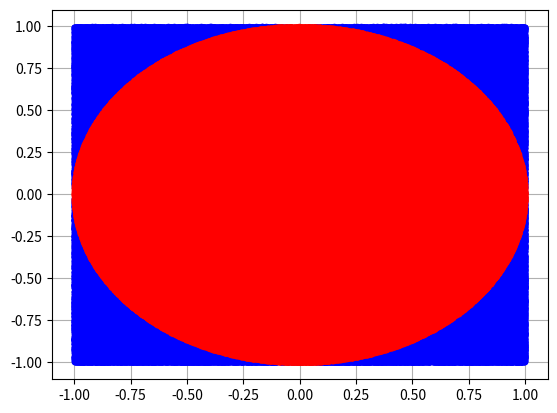

This figure's Python source:
import numpy as np
import matplotlib.pyplot as plt

N = 1000000

squareX = []
squareY = []
circleX = []
circleY = []

for i in range(N):
    x = np.random.uniform(-1, 1)
    y = np.random.uniform(-1, 1) 
    if x**2 + y**2 <= 1:
        circleX.append(x)
        circleY.append(y)
    else:
        squareX.append(x)
        squareY.append(y)

    if i == N/10:
        print('10%')
    if i == N*0.25:
        print('25%')
    if i == N/2:
        print('50%')
    if i == 0.75*N:
        print('75%')
    if i == N-1:
        print('100%')


pi = 4 * len(circleX)/float(N)

print(f'Pi calculated: {pi}\nNumpy pi: {np.pi}\nAccuracy {100*(pi/np.pi)}%')

plt.figure(1)
plt.plot(squareX, squareY, 'b.')
plt.plot(circleX, circleY, 'r.')
plt.grid() 
plt.show()